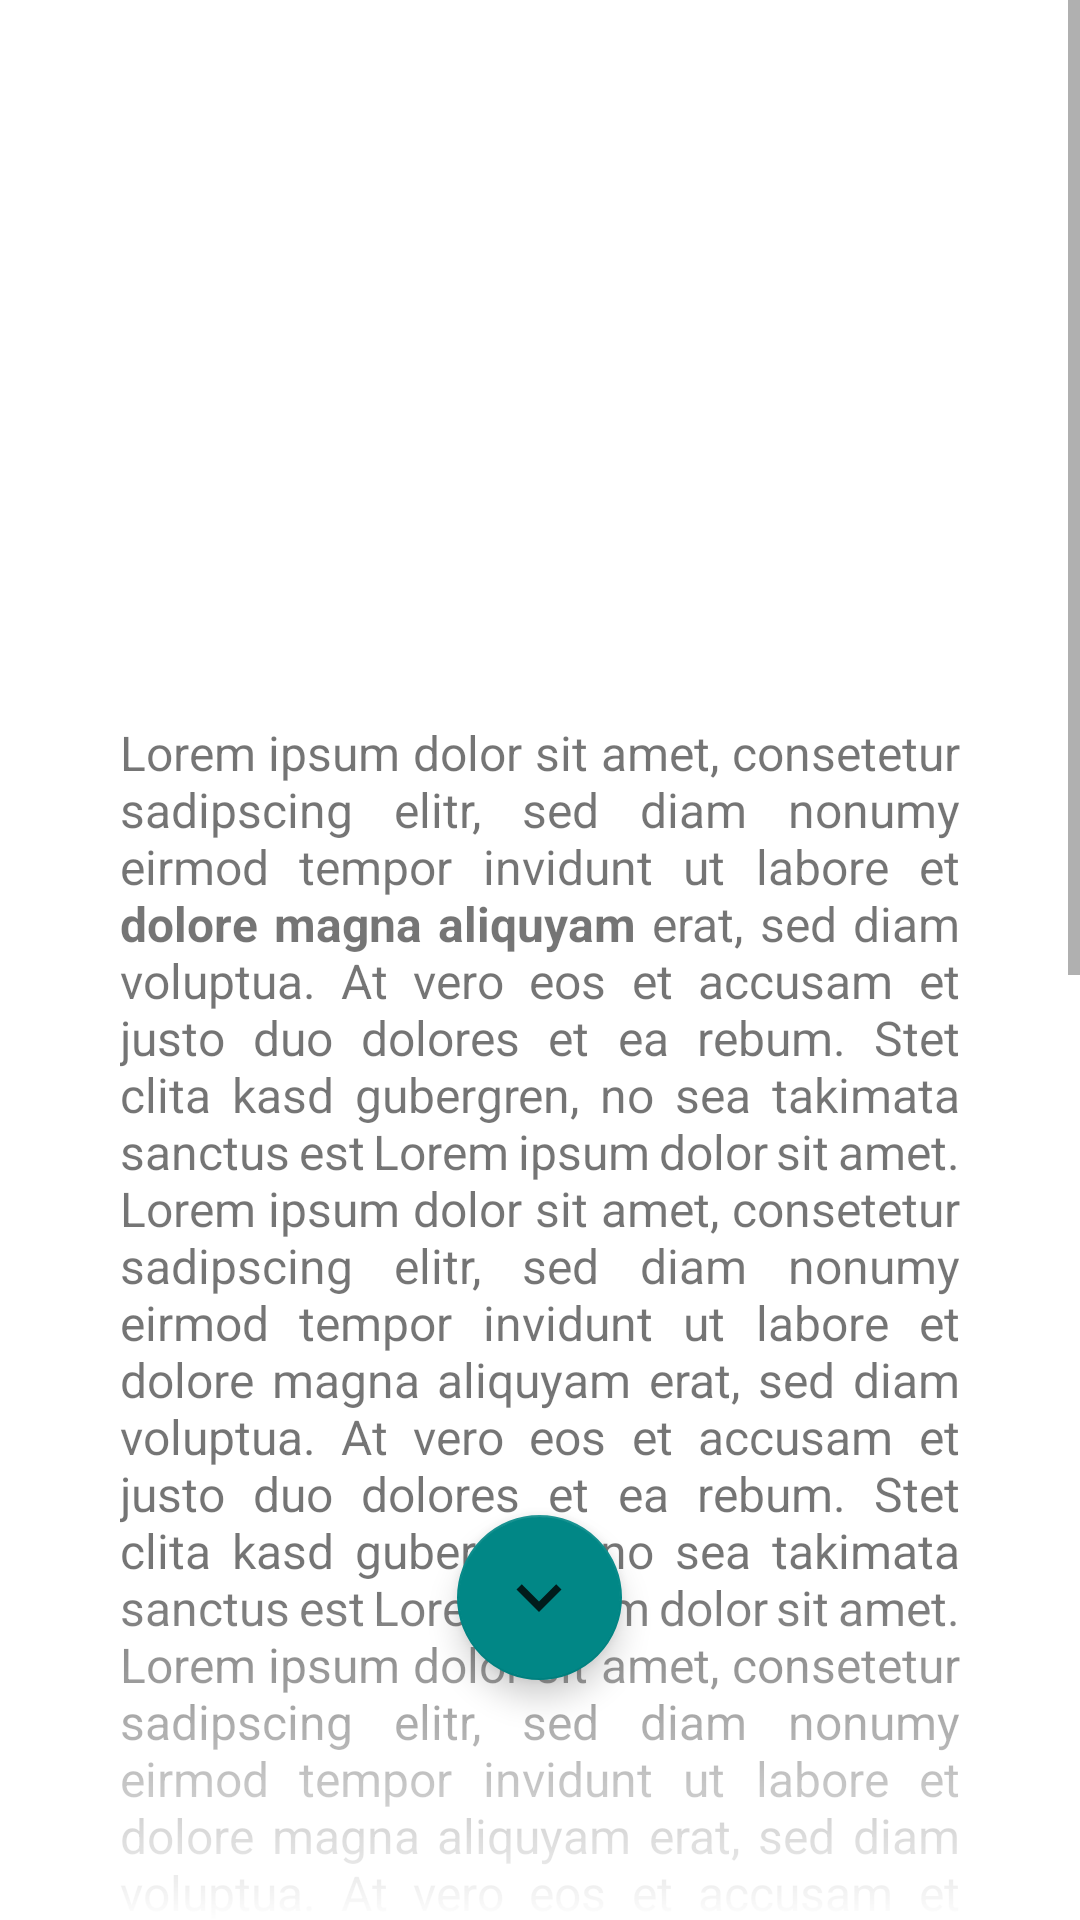

The Android layout XML behind this screen, and the referenced resources:
<!-- AndroidManifest.xml: application theme Theme.AlteKneipeApp -->
<!-- res/layout/fragment_home.xml -->
<?xml version="1.0" encoding="utf-8"?>
<RelativeLayout xmlns:android="http://schemas.android.com/apk/res/android"
    xmlns:app="http://schemas.android.com/apk/res-auto"
    xmlns:tools="http://schemas.android.com/tools"
    android:layout_width="match_parent"
    android:layout_height="match_parent"
    android:orientation="vertical"
    tools:context="com.ffm.altekneipeapp.home.HomeFragment">

    <ScrollView
        android:id="@+id/scroll_view"
        android:layout_width="match_parent"
        android:layout_height="match_parent"
        android:fadingEdgeLength="110dp"
        android:requiresFadingEdge="vertical">

        <LinearLayout
            android:layout_width="match_parent"
            android:layout_height="wrap_content"
            android:gravity="top"
            android:orientation="vertical">

            <ImageView
                android:id="@+id/kneipe_logo"
                android:layout_width="match_parent"
                android:layout_height="200dp"
                android:paddingTop="15dp"
                android:src="@drawable/ak_transparent_teal"
                app:tintMode="add" />

            <TextView
                android:id="@+id/satzung_text"
                android:layout_width="match_parent"
                android:layout_height="wrap_content"
                android:layout_marginStart="30dp"
                android:layout_marginLeft="30dp"
                android:layout_marginTop="30dp"
                android:layout_marginEnd="30dp"
                android:layout_marginRight="30dp"
                android:layout_marginBottom="10dp"
                android:background="@null"
                android:justificationMode="inter_word"
                android:padding="10dp"
                android:text="@string/satzung"
                android:textSize="16sp" />

            <CheckBox
                android:id="@+id/checkBox"
                android:layout_width="match_parent"
                android:layout_height="wrap_content"
                android:layout_marginStart="45dp"
                android:layout_marginLeft="45dp"
                android:fontFamily="sans-serif"
                android:gravity="center|start"
                android:text="Akzeptieren"
                android:textColor="?attr/colorOnSecondary"
                android:textSize="16sp"
                android:textStyle="bold"
                app:buttonTint="#00695C" />

        </LinearLayout>
    </ScrollView>

    <androidx.coordinatorlayout.widget.CoordinatorLayout
        android:id="@+id/scroll_button_view"
        android:layout_width="match_parent"
        android:layout_height="match_parent"
        android:fitsSystemWindows="true"
        android:foregroundGravity="center">

        <com.google.android.material.floatingactionbutton.FloatingActionButton
            android:id="@+id/scroll_button"
            android:layout_width="55dp"
            android:layout_height="55dp"
            android:layout_gravity="bottom|center"
            android:layout_marginBottom="80dp"
            android:clickable="false"
            android:fitsSystemWindows="true"
            android:src="@drawable/ic_scroll_icon_theme"
            app:backgroundTint="?attr/colorPrimaryDark"
            app:fabCustomSize="55dp"/>
    </androidx.coordinatorlayout.widget.CoordinatorLayout>

</RelativeLayout>
<!-- resources referenced by this layout -->
<resources>
  <!-- drawable ic_scroll_icon_theme (drawable-anydpi) -->
  <vector xmlns:android="http://schemas.android.com/apk/res/android"
      android:width="24dp"
      android:height="24dp"
      android:viewportWidth="24"
      android:viewportHeight="24"
      android:tint="#00695C"
      android:alpha="0.8">
    <group android:scaleX="1.25"
        android:scaleY="1.25"
        android:translateX="-3"
        android:translateY="-3">
      <path
          android:fillColor="@android:color/white"
          android:pathData="M7.41,8.59L12,13.17l4.59,-4.58L18,10l-6,6 -6,-6 1.41,-1.41z"/>
    </group>
  </vector>
  <string name="satzung">
          Lorem ipsum dolor sit amet, consetetur sadipscing elitr, sed diam nonumy eirmod tempor
          invidunt ut labore et <b>dolore magna aliquyam</b> erat, sed diam voluptua. At vero eos et accusam
          et justo duo dolores et ea rebum. Stet clita kasd gubergren, no sea takimata sanctus est
          Lorem ipsum dolor sit amet. Lorem ipsum dolor sit amet, consetetur sadipscing elitr, sed
          diam nonumy eirmod tempor invidunt ut labore et dolore magna aliquyam erat, sed diam
          voluptua. At vero eos et accusam et justo duo dolores et ea rebum. Stet clita kasd
          gubergren, no sea takimata sanctus est Lorem ipsum dolor sit amet. Lorem ipsum dolor sit
          amet, consetetur sadipscing elitr, sed diam nonumy eirmod tempor invidunt ut labore et
          dolore magna aliquyam erat, sed diam voluptua. At vero eos et accusam et justo duo dolores
          et ea rebum. Stet clita kasd gubergren, no sea takimata sanctus est Lorem ipsum dolor sit
          amet.
          \n
          \n
          Duis autem vel eum iriure dolor in hendrerit in vulputate velit esse molestie consequat,
          vel illum dolore eu feugiat nulla facilisis at vero eros et accumsan et iusto odio
          dignissim qui blandit praesent luptatum zzril delenit augue duis dolore te feugait
          nulla facilisi. Lorem ipsum dolor sit amet, consectetuer adipiscing elit, sed diam
          nonummy nibh euismod tincidunt ut laoreet dolore magna aliquam erat volutpat.
          \n
          \n
          Ut wisi enim ad minim veniam, quis nostrud exerci tation ullamcorper suscipit lobortis
          nisl ut aliquip ex ea commodo consequat. Duis autem vel eum iriure dolor in hendrerit in
          vulputate velit esse molestie consequat, vel illum dolore eu feugiat nulla facilisis at
          vero eros et accumsan et iusto odio dignissim qui blandit praesent luptatum zzril delenit
          augue duis dolore te feugait nulla facilisi.
      </string>
  <style name="Theme.AlteKneipeApp" parent="Theme.AppCompat.Light.NoActionBar">
          
          <item name="colorPrimary">@color/teal_200</item>
          <item name="colorPrimaryDark">@color/teal_700</item>
          <item name="colorPrimaryVariant">@color/teal_700</item>
  
          
          <item name="colorSecondary">@color/purple_700</item>
          <item name="colorSecondaryVariant">@color/purple_500</item>
          <item name="colorOnSecondary">@color/black</item>
          
          <item name="android:statusBarColor">@android:color/transparent</item>
          
  
  
          
          <item name="colorAccent">@color/white</item>
  
          <item name="windowActionBar">false</item>
          <item name="windowNoTitle">true</item>
      </style>
  <!-- not gathered from this repository: default colours our renderer supplied (Android Studio template values) -->
  <color name="purple_500">#FF6200EE</color>
  <color name="purple_700">#FF3700B3</color>
  <color name="teal_200">#FF03DAC5</color>
  <color name="teal_700">#FF018786</color>
  <color name="black">#FF000000</color>
  <color name="white">#FFFFFFFF</color>
</resources>
